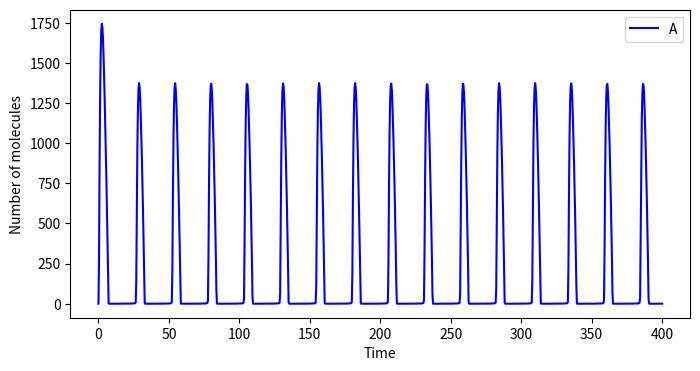
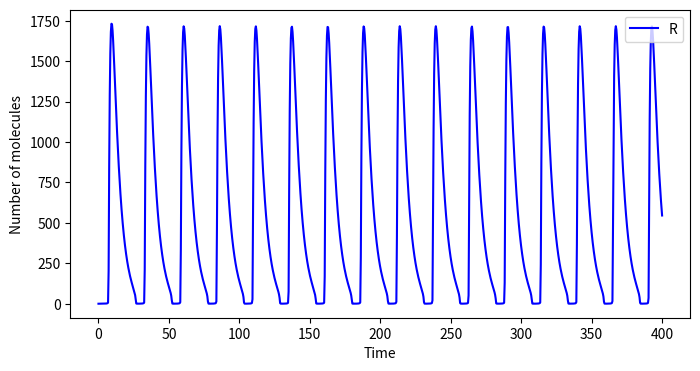

These charts were generated, in order, by the following Python code:
"""

Deterministic) Reproduce the result in Fig 2a, and Fig 2b in the article by solving
the ODE model given in page 1 (Eq. [1]) to see how both proteins A (activator) and R (repressor)
vary over 400 hours. The model parameters and initial values to be used
are given in the caption of Fig. 1.


For this task, if you go for option 1, you will use the built-in function solve_ivp from
the scipy.integrate library. In the provided code, you only need to introduce new
parameter values, initial conditions, and adjust the timespan and the ODEfun function
according to the right-hand sides in Eq. [1] of the article. Subsequently, plot only two
variables A and R. The ODE here is stiff, so be sure to use a solver appropriate for
stiff problems. For example, you can use the BDF method in this case

"""

import matplotlib.pyplot as plt
import numpy as np
from scipy.integrate import solve_ivp

alpha_a, alpha_ap, alpha_r, alpha_rp = 50, 500, 0.01, 50 # constant rates
beta_a, beta_r = 50, 5                                   # constant rates
gamma_a, gamma_r, gamma_c = 1, 1, 2                      # constant rates
delta_a, delta_r, delta_ma, delta_mr = 1, 0.2, 10, 0.5   # constant rates
phi_a, phi_r = 50, 100   

Initial = [1, 1, 0, 0, 0, 0, 0, 0, 0]   #DA, DR, DAp, DRp, MA, MR, A, R, C
FinalTime = 400                         #Final time of simulation

def molecules(t, y):
    DA, DR, DAp, DRp, MA, MR, A, R, C = y
    
    yprime = np.zeros(9);
    yprime[0] = phi_a*DAp - gamma_a*DA*A #DA
    yprime[1] = phi_r*DRp - gamma_r*DR*A  #DR
    yprime[2] = gamma_a*DA*A - phi_a*DAp  #DAp
    yprime[3] = gamma_r*DR*A - phi_r*DRp #DRp
    yprime[4] = alpha_ap * DAp + alpha_a*DA - delta_ma * MA #MA
    yprime[5] = alpha_rp * DRp + alpha_r*DR - delta_mr * MR #MR
    yprime[6] = beta_a*MA + phi_a*DAp + phi_r*DRp  - A * ( gamma_a*DA + gamma_r * DR + gamma_c * R + delta_a) # dA/dt
    yprime[7] = beta_r*MR - gamma_c*A*R + delta_a*C - delta_r*R  # dR/dt
    yprime[8] = gamma_c*A*R - delta_a*C


    return yprime

teval = np.linspace(0, FinalTime,1000)    
sol = solve_ivp(molecules, [0,FinalTime], Initial, method = 'BDF', t_eval = teval)


# deterministic
plt.figure(figsize = (8, 4))
plt.plot(sol.t,sol.y[6],linestyle = 'solid', color='blue', label = 'A')
plt.xlabel('Time'); 
plt.ylabel('Number of molecules')
plt.legend(loc='upper right')
plt.show()

plt.figure(figsize = (8, 4))
plt.plot(sol.t,sol.y[7],linestyle = 'solid', color='blue', label = 'R')
plt.xlabel('Time'); 
plt.ylabel('Number of molecules')
plt.legend(loc='upper right')
plt.show()





# Stochastic process. 

# def Predator_Prey(t, y):
#     F,R = y
#     yprime = np.zeros(2);
#     yprime[0] = beta*F*R - gamma*F
#     yprime[1] = alpha*R - beta*F*R
#     return yprime

# teval = np.linspace(0, FinalTime,1000)      # fine evaluation time samples
# sol = solve_ivp(Predator_Prey, [0,FinalTime], Initial, method = 'BDF', t_eval = teval)

# plt.figure(figsize = (6, 3))
# plt.plot(sol.t,sol.y[0],linestyle = 'solid', color='blue', label = 'Rabbits')
# plt.plot(sol.t,sol.y[1],linestyle = 'solid', color='red', label = 'Foxes')
# plt.xlabel('Time'); plt.ylabel('Number of animals')
# plt.title('Deterministic solution using BDF')
# plt.legend(loc='upper right')
# plt.show()
